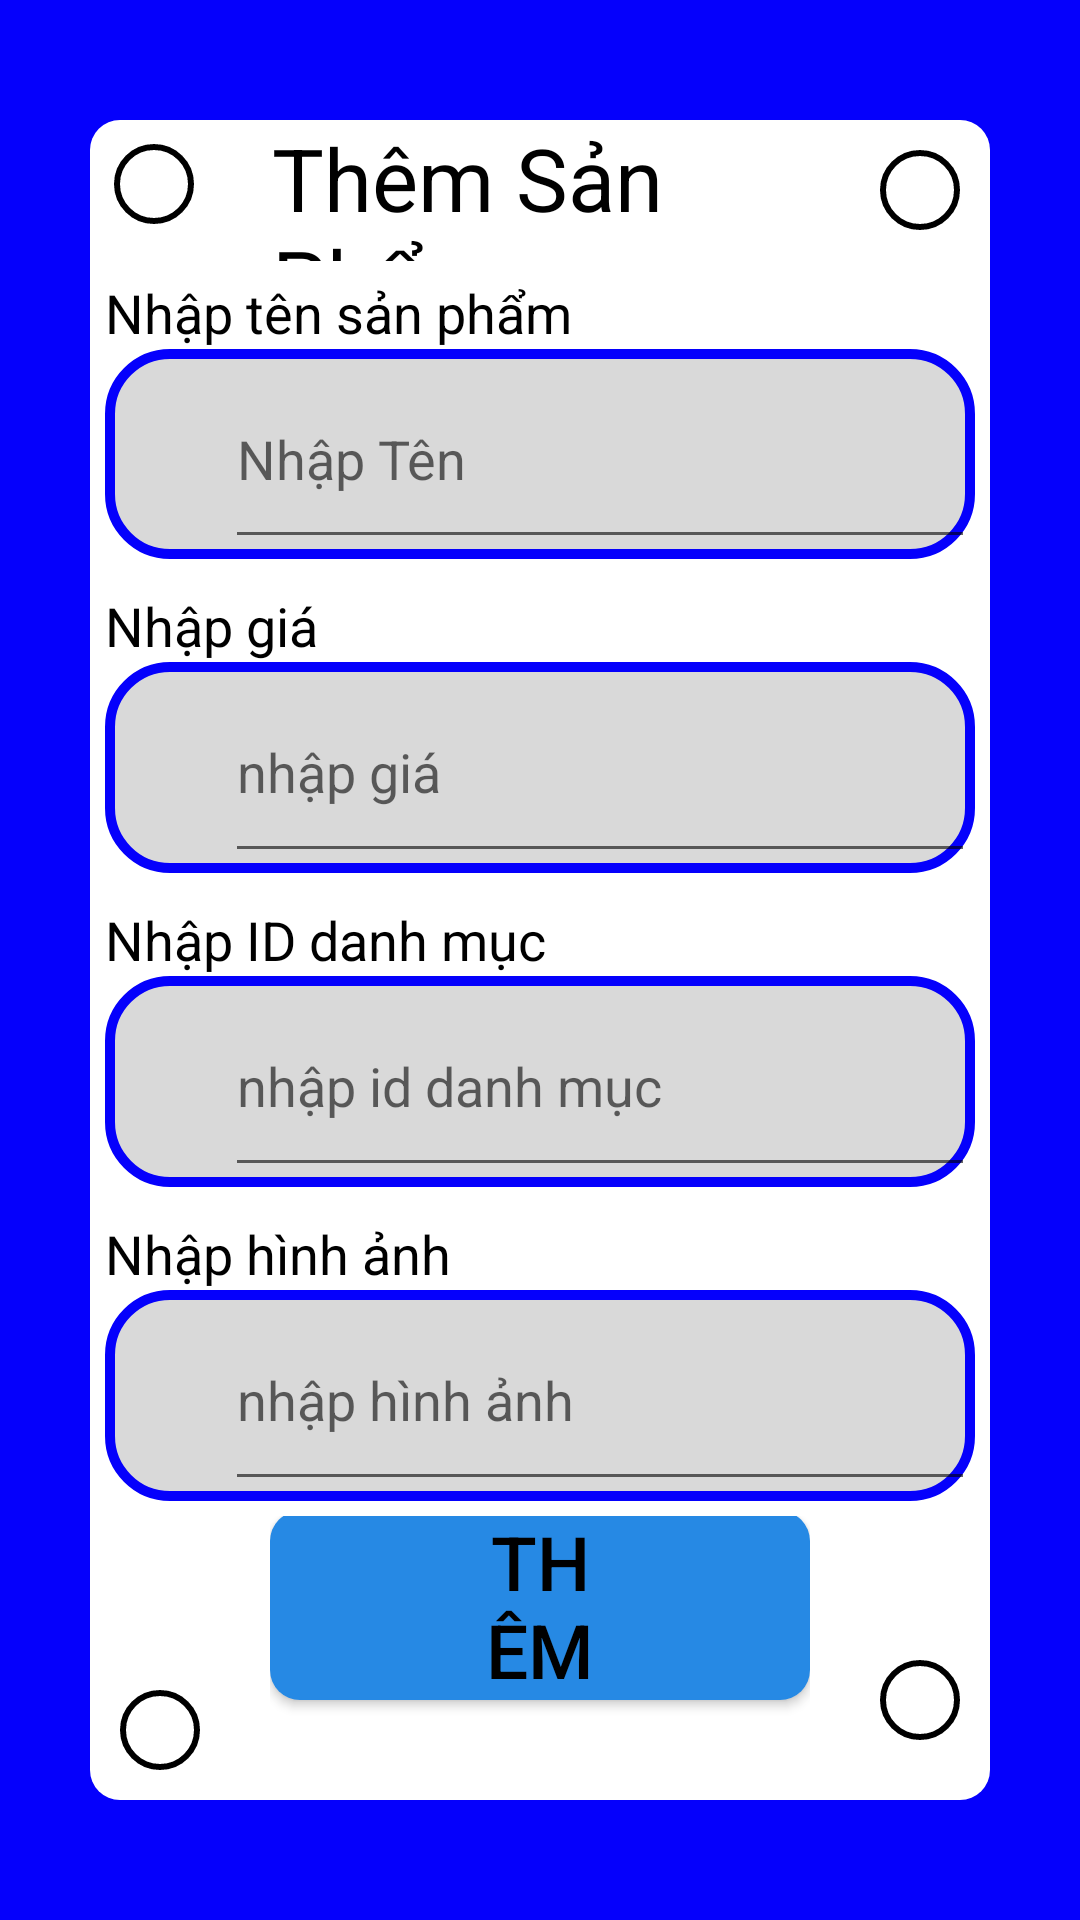

This screen was rendered from an Android layout file. Write that file and the resources it references.
<!-- AndroidManifest.xml: application theme Theme.CuaHangGiaDung -->
<!-- res/layout/activity_new_product.xml -->
<?xml version="1.0" encoding="utf-8"?>
<LinearLayout xmlns:android="http://schemas.android.com/apk/res/android"
    xmlns:app="http://schemas.android.com/apk/res-auto"
    xmlns:tools="http://schemas.android.com/tools"
    android:layout_width="match_parent"
    android:layout_height="match_parent"
    android:background="@color/coler_project"
    android:gravity="center"
    tools:context=".NewProductActivity">
    <LinearLayout
        android:layout_width="match_parent"
        android:layout_height="match_parent"
        android:layout_marginLeft="30dp"
        android:layout_marginTop="40dp"
        android:layout_marginRight="30dp"
        android:layout_marginBottom="40dp"
        android:background="@drawable/boder_layout"
        android:orientation="vertical">

        <LinearLayout
            android:layout_width="match_parent"
            android:layout_height="0dp"
            android:layout_weight="0.5"
            android:orientation="horizontal">

            <LinearLayout
                android:layout_width="match_parent"
                android:layout_height="match_parent"
                android:layout_weight="2.2"
                android:gravity="left">

                <TextView
                    android:layout_width="80px"
                    android:layout_height="80px"
                    android:layout_margin="8dp"
                    android:background="@drawable/boder_box" />
            </LinearLayout>

            <LinearLayout
                android:layout_width="match_parent"
                android:layout_height="match_parent"
                android:layout_weight="1">

                <TextView
                    android:layout_width="wrap_content"
                    android:layout_height="wrap_content"
                    android:layout_marginLeft="5dp"
                    android:text="Thêm Sản Phẩm"
                    android:textColor="@color/black"
                    android:textSize="29sp" />
            </LinearLayout>

            <LinearLayout
                android:layout_width="match_parent"
                android:layout_height="match_parent"
                android:layout_weight="2.2"
                android:gravity="right">

                <TextView
                    android:layout_width="80px"
                    android:layout_height="80px"
                    android:layout_margin="10dp"
                    android:background="@drawable/boder_box" />
            </LinearLayout>
        </LinearLayout>
        <LinearLayout
            android:layout_width="match_parent"
            android:layout_height="0dp"
            android:layout_margin="5dp"
            android:layout_weight="1"
            android:orientation="vertical">

            <TextView
                android:layout_width="wrap_content"
                android:layout_height="wrap_content"
                android:text="Nhập tên sản phẩm"
                android:textColor="@color/black"
                android:textSize="18sp" />

            <LinearLayout
                android:layout_width="match_parent"
                android:layout_height="match_parent"
                android:background="@drawable/bdoer_frame"
                android:orientation="horizontal">

                <EditText
                    android:id="@+id/namePrduct"
                    android:layout_width="match_parent"
                    android:layout_height="match_parent"
                    android:layout_marginLeft="40dp"
                    android:inputType="textEmailAddress"
                    android:hint="Nhập Tên "
                    android:layout_weight="1" />
            </LinearLayout>
        </LinearLayout>
        <LinearLayout
            android:layout_width="match_parent"
            android:layout_height="0dp"
            android:layout_margin="5dp"
            android:layout_weight="1"
            android:orientation="vertical">

            <TextView
                android:layout_width="wrap_content"
                android:layout_height="wrap_content"
                android:text="Nhập giá "
                android:textColor="@color/black"
                android:textSize="18sp" />

            <LinearLayout
                android:layout_width="match_parent"
                android:layout_height="match_parent"
                android:background="@drawable/bdoer_frame"
                android:orientation="horizontal">

                <EditText
                    android:id="@+id/priceProduct"
                    android:layout_width="match_parent"
                    android:layout_height="match_parent"
                    android:inputType="textEmailAddress"
                    android:layout_marginLeft="40dp"
                    android:hint="nhập giá "
                    android:layout_weight="1" />
            </LinearLayout>
        </LinearLayout>
        <LinearLayout
            android:layout_width="match_parent"
            android:layout_height="0dp"
            android:layout_margin="5dp"
            android:layout_weight="1"
            android:orientation="vertical">

            <TextView
                android:layout_width="wrap_content"
                android:layout_height="wrap_content"
                android:text="Nhập ID danh mục "
                android:textColor="@color/black"
                android:textSize="18sp" />

            <LinearLayout
                android:layout_width="match_parent"
                android:layout_height="match_parent"
                android:background="@drawable/bdoer_frame"
                android:orientation="horizontal">

                <EditText
                    android:id="@+id/idCategory"
                    android:layout_width="match_parent"
                    android:layout_height="match_parent"
                    android:layout_marginLeft="40dp"
                    android:layout_weight="1"
                    android:hint="nhập id danh mục "
                    android:inputType="textEmailAddress" />
            </LinearLayout>
        </LinearLayout>
        <LinearLayout
            android:layout_width="match_parent"
            android:layout_height="0dp"
            android:layout_margin="5dp"
            android:layout_weight="1"
            android:orientation="vertical">

            <TextView
                android:layout_width="wrap_content"
                android:layout_height="wrap_content"
                android:text="Nhập hình ảnh  "
                android:textColor="@color/black"
                android:textSize="18sp" />

            <LinearLayout
                android:layout_width="match_parent"
                android:layout_height="match_parent"
                android:background="@drawable/bdoer_frame"
                android:orientation="horizontal">

                <EditText
                    android:id="@+id/imageProduct"
                    android:layout_width="match_parent"
                    android:layout_height="match_parent"
                    android:layout_marginLeft="40dp"
                    android:layout_weight="1"
                    android:inputType="textPassword"
                    android:hint="nhập hình ảnh"
                    app:passwordToggleEnabled="true" />
            </LinearLayout>
        </LinearLayout>
        <LinearLayout
            android:layout_width="match_parent"
            android:layout_height="0dp"
            android:layout_weight="1"
            android:orientation="horizontal">

            <LinearLayout
                android:layout_width="match_parent"
                android:layout_height="match_parent"
                android:layout_weight="2"
                android:gravity="bottom">

                <TextView
                    android:layout_width="80px"
                    android:layout_height="80px"
                    android:layout_marginBottom="5dp"
                    android:layout_marginLeft="10dp"
                    android:background="@drawable/boder_box" />
            </LinearLayout>

            <LinearLayout
                android:layout_width="match_parent"
                android:layout_height="match_parent"
                android:layout_weight="1"
                android:orientation="vertical"
                android:gravity="center">
                <Button
                    android:id="@+id/btnLogin"
                    android:layout_width="wrap_content"
                    android:layout_height="wrap_content"
                    android:textColor="@color/black"
                    android:background="@drawable/btn"
                    android:paddingLeft="70dp"
                    android:paddingRight="70dp"
                    android:text="Thêm"
                    android:textSize="25sp"
                    />
                <TextView
                    android:layout_width="match_parent"
                    android:layout_height="wrap_content"
                    android:layout_marginTop="10dp"
                    android:layout_marginBottom="25dp"
                    android:background="@drawable/boder" />
            </LinearLayout>

            <LinearLayout
                android:layout_width="match_parent"
                android:layout_height="match_parent"
                android:layout_weight="2"
                android:gravity="right">

                <TextView
                    android:layout_width="80px"
                    android:layout_height="80px"
                    android:layout_marginTop="48dp"
                    android:layout_marginRight="10dp"
                    android:background="@drawable/boder_box" />
            </LinearLayout>
        </LinearLayout>
    </LinearLayout>
</LinearLayout>
<!-- resources referenced by this layout -->
<resources>
  <color name="black">#FF000000</color>
  <color name="coler_project">#0500FC</color>
  <!-- drawable bdoer_frame (drawable) -->
  <?xml version="1.0" encoding="utf-8"?>
  <shape xmlns:android="http://schemas.android.com/apk/res/android" android:shape="rectangle">
        <solid android:color="@color/coler_frame"/>
        <corners android:radius="20dp"/>
        <stroke android:width="10px" android:color="@color/coler_project"/>
  </shape>
  <!-- drawable boder (drawable) -->
  <?xml version="1.0" encoding="utf-8"?>
  <shape xmlns:android="http://schemas.android.com/apk/res/android">
                 <stroke android:width="4dp" android:color="#FAFF1C"/>
  </shape>
  <!-- drawable boder_box (drawable) -->
  <?xml version="1.0" encoding="utf-8"?>
  <shape xmlns:android="http://schemas.android.com/apk/res/android" android:shape="oval">
      <solid android:color="@color/white"/>
      <corners android:radius="10px" />
      <stroke android:width="6px" android:color="@color/black" />
  </shape>
  <!-- drawable boder_layout (drawable) -->
  <?xml version="1.0" encoding="utf-8"?>
  <shape xmlns:android="http://schemas.android.com/apk/res/android">
        <solid android:color="@color/white"/>
        <corners android:radius="30px"/>
  </shape>
  <!-- drawable btn (drawable) -->
  <?xml version="1.0" encoding="utf-8"?>
  <shape xmlns:android="http://schemas.android.com/apk/res/android">
               <solid android:color="#2689E4"/>
      <corners android:radius="10dp"/>
  </shape>
  <style name="Theme.CuaHangGiaDung" parent="Theme.AppCompat.DayNight.DarkActionBar">
          
          <item name="colorPrimary">@color/purple_500</item>
          <item name="colorPrimaryVariant">@color/purple_700</item>
          <item name="colorOnPrimary">@color/white</item>
          
          <item name="colorSecondary">@color/teal_200</item>
          <item name="colorSecondaryVariant">@color/teal_700</item>
          <item name="colorOnSecondary">@color/black</item>
          
          <item name="android:statusBarColor">?attr/colorPrimaryVariant</item>
          
      </style>
  <color name="coler_frame">#D9D9D9</color>
  <color name="white">#FFFFFFFF</color>
  <color name="purple_500">#FF6200EE</color>
  <color name="purple_700">#FF3700B3</color>
  <color name="teal_200">#FF03DAC5</color>
  <color name="teal_700">#FF018786</color>
</resources>
